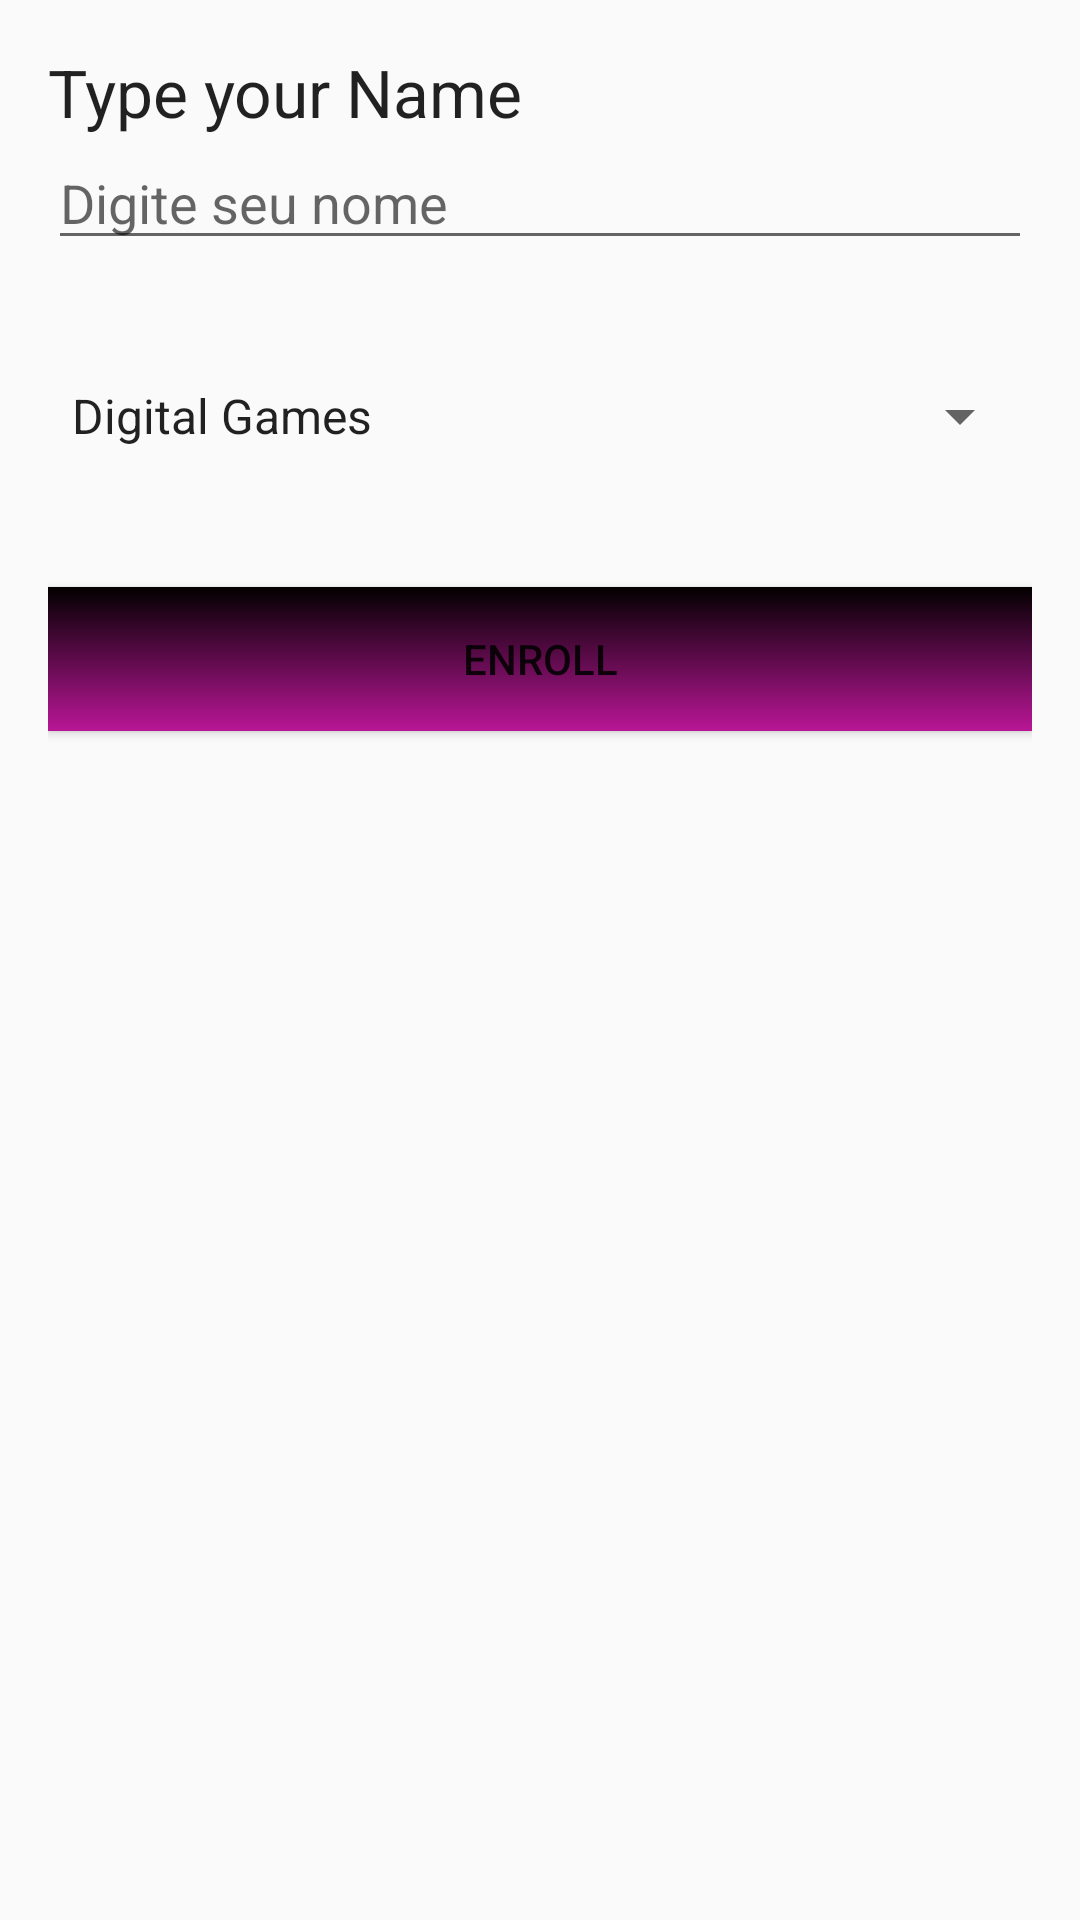

Here is an Android app screen rendered from its layout file. Give the layout XML and the strings, colors and styles it references.
<!-- AndroidManifest.xml: application theme AppTheme -->
<!-- res/layout/activity_main.xml -->
<?xml version="1.0" encoding="utf-8"?>
<RelativeLayout xmlns:android="http://schemas.android.com/apk/res/android"
    xmlns:app="http://schemas.android.com/apk/res-auto"
    xmlns:tools="http://schemas.android.com/tools"
    android:layout_width="match_parent"
    android:layout_height="match_parent"
    android:orientation="vertical"
    android:padding="16dp"
    >

    <TextView
        android:id="@+id/tvNome"
        android:layout_width="wrap_content"
        android:layout_height="wrap_content"
        android:text="@string/nome"
        android:textAppearance="?android:attr/textAppearanceLarge"/>

    <EditText
        android:id="@+id/etEspaco"
        android:layout_width="match_parent"
        android:layout_height="wrap_content"
        android:layout_below="@+id/tvNome"
        android:hint="Digite seu nome"/>

    <Spinner
        android:id="@+id/spCursos"
        android:layout_width="match_parent"
        android:layout_height="wrap_content"
        android:layout_alignParentLeft="true"
        android:layout_alignParentStart="true"
        android:layout_below="@+id/etEspaco"
        android:layout_marginTop="40dp"
        android:entries="@array/opcoes_de_cursos"
        android:gravity="center_horizontal"></Spinner>

    <Button
        android:layout_width="match_parent"
        android:layout_height="wrap_content"
        android:layout_alignParentLeft="true"
        android:layout_alignParentStart="true"
        android:layout_below="@+id/spCursos"
        android:layout_marginTop="45dp"
        android:text="@string/matricular"
        style="@style/Botao"/>


</RelativeLayout>
<!-- resources referenced by this layout -->
<resources>
  <string-array name="opcoes_de_cursos">
          <item>@string/Jogos_digitais</item>
          <item>@string/Administracao</item>
          <item>@string/Design_grafico</item>
          <item>@string/PhotoShop</item>
          <item>@string/SI</item>
  
      </string-array>
  <string name="matricular">Enroll</string>
  <string name="nome">Type your Name</string>
  <style name="Botao">
          <item name="android:background">@drawable/meu_botao</item>
  
      </style>
  <style name="AppTheme" parent="Theme.AppCompat.Light.DarkActionBar">
          
          <item name="colorPrimary">@color/colorPrimary</item>
          <item name="colorPrimaryDark">@color/colorPrimaryDark</item>
          <item name="colorAccent">@color/colorAccent</item>
      </style>
  <string name="Jogos_digitais">Digital Games</string>
  <string name="Administracao">" Administration"</string>
  <string name="Design_grafico">Design Gráfico</string>
  <string name="PhotoShop">PhotoShop</string>
  <string name="SI">Information Sistem</string>
  <!-- drawable meu_botao (drawable) -->
  <?xml version="1.0" encoding="utf-8"?>
  <selector xmlns:android="http://schemas.android.com/apk/res/android">
      <item android:state_pressed="true">
  
          <shape>
              <solid
                  android:color="@color/colorPrimaryDark"/>
              <stroke
                  android:width="16dp"
                  android:color="@color/colorPrimary" />
              <corners
                  android:radius="4dp"/>
  
              <padding
  
                  android:left="10dp"
                  android:right="10dp"
                  android:top="10dp"
                  android:bottom="10dp"/>
          </shape>
      </item>
      <item>
          <shape>
              <gradient
                  android:startColor="@color/colorPrimaryDark"
                  android:endColor="@color/colorPrimary"
                  android:angle="270"></gradient>
          </shape>
      </item>
  </selector>
  <color name="colorPrimary">#b91696</color>
  <color name="colorPrimaryDark">#020000</color>
  <color name="colorAccent">#FF4081</color>
</resources>
